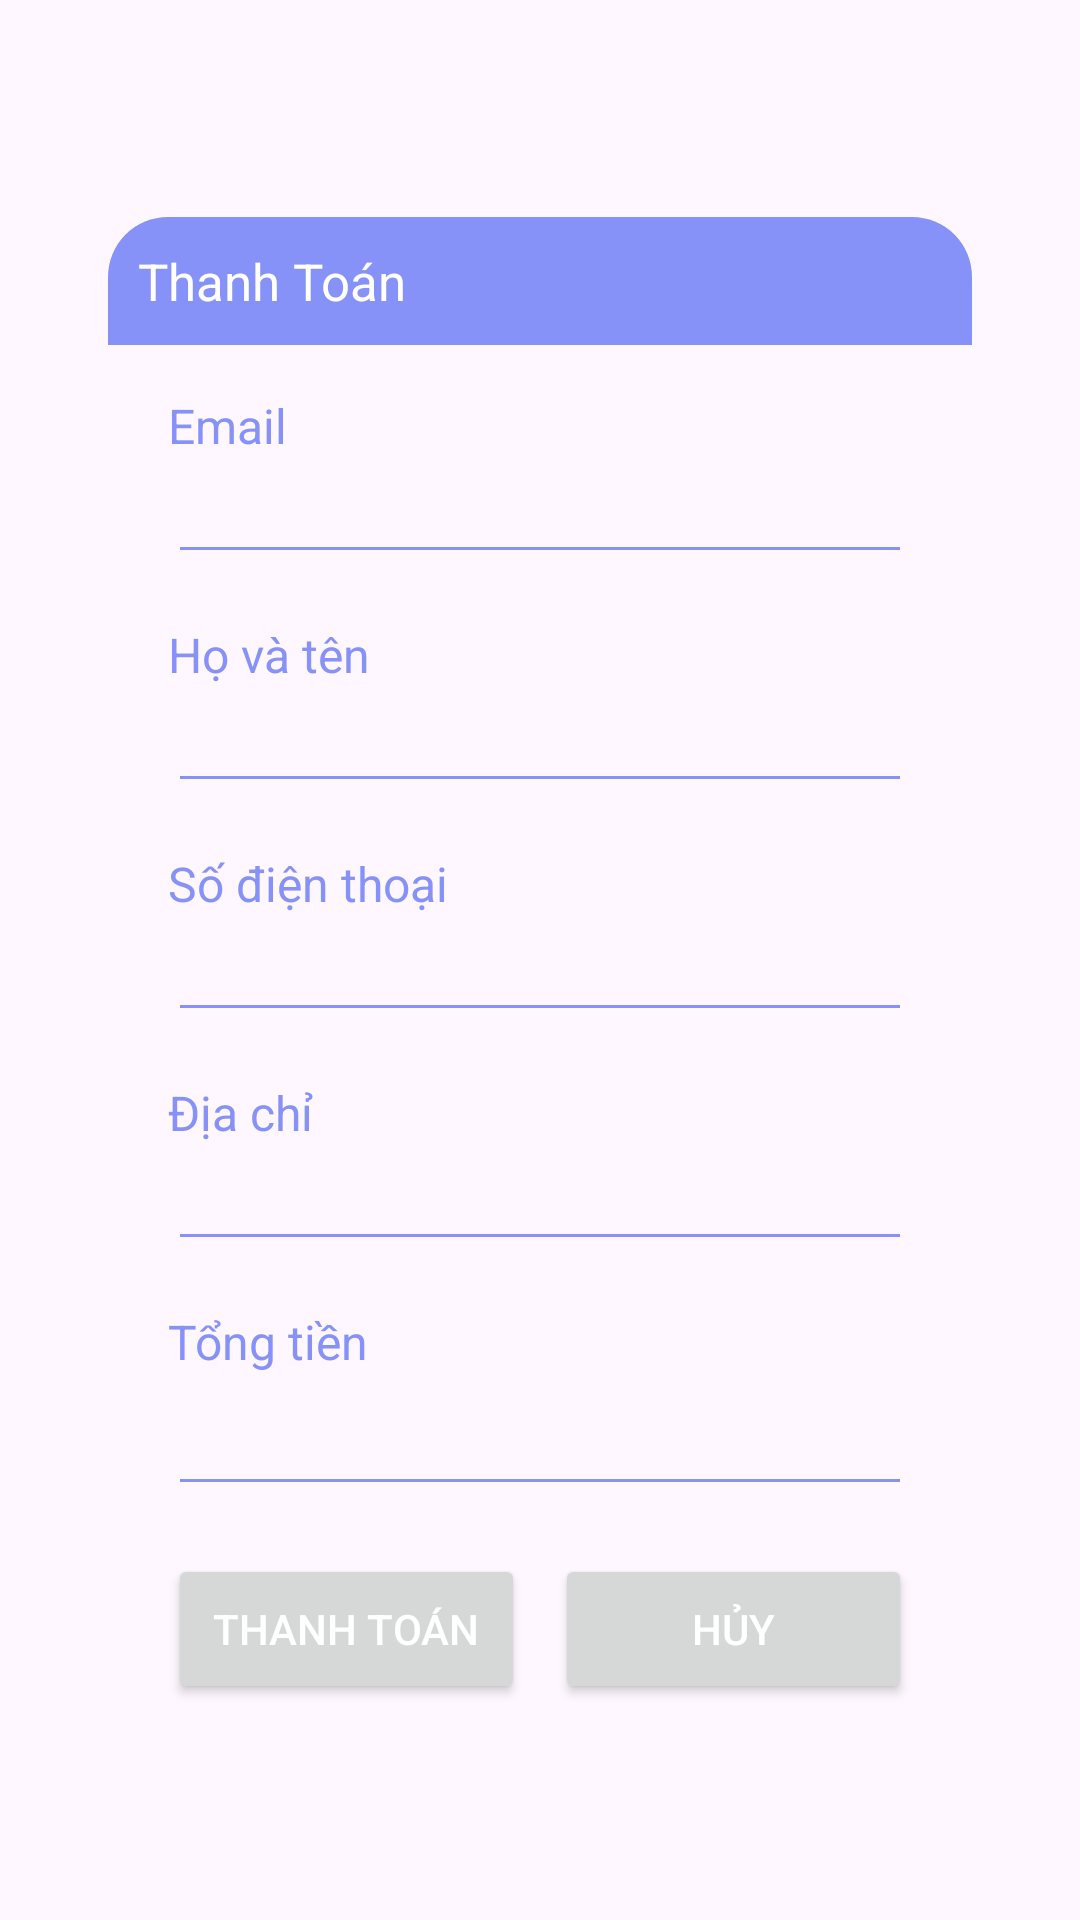

Layout XML and referenced resources for this Android screen:
<!-- AndroidManifest.xml: application theme Theme.OrderFood -->
<!-- res/layout/dialog_thanhtoan.xml -->
<?xml version="1.0" encoding="utf-8"?>
<androidx.constraintlayout.widget.ConstraintLayout
    xmlns:android="http://schemas.android.com/apk/res/android"
    xmlns:app="http://schemas.android.com/apk/res-auto"
    android:layout_width="match_parent"
    android:layout_height="match_parent"
    android:padding="20dp"
    android:id="@+id/dialogForgotPassword">

    <androidx.constraintlayout.widget.ConstraintLayout
        android:layout_width="match_parent"
        android:layout_height="wrap_content"
        android:id="@+id/dialogBox"
        app:layout_constraintTop_toTopOf="parent"
        app:layout_constraintBottom_toBottomOf="parent"
        android:background="@drawable/white_box"
        android:padding="16dp">

        <TextView
            android:layout_width="0dp"
            android:layout_height="wrap_content"
            android:id="@+id/forgot_Title"
            android:text="Thanh Toán"
            android:padding="10dp"
            android:textSize="17sp"
            android:background="@drawable/lavender_round"
            android:textColor="@color/white"
            android:drawableLeft="@drawable/money"
            android:drawablePadding="8dp"
            app:layout_constraintTop_toTopOf="parent"
            app:layout_constraintStart_toStartOf="parent"
            app:layout_constraintEnd_toEndOf="parent"/>

        <TextView
            android:layout_width="0dp"
            android:layout_height="wrap_content"
            android:id="@+id/decs2"
            android:text="Email"
            android:layout_marginStart="20dp"
            android:layout_marginEnd="20dp"
            android:layout_marginTop="16dp"
            android:textSize="16sp"
            android:textColor="@color/lavender"
            app:layout_constraintTop_toBottomOf="@id/forgot_Title"
            app:layout_constraintStart_toStartOf="parent"
            app:layout_constraintEnd_toEndOf="parent"/>

        <EditText
            android:layout_width="0dp"
            android:layout_height="wrap_content"
            android:id="@+id/tt_email"
            android:textColor="@color/lavender"
            android:textSize="16sp"
            android:enabled="false"
            android:layout_marginStart="20dp"
            android:layout_marginEnd="20dp"
            android:maxLines="1"
            android:backgroundTint="@color/lavender"
            app:layout_constraintTop_toBottomOf="@id/decs2"
            app:layout_constraintStart_toStartOf="parent"
            app:layout_constraintEnd_toEndOf="parent"/>

        <TextView
            android:layout_width="0dp"
            android:layout_height="wrap_content"
            android:id="@+id/decsFullName"
            android:text="Họ và tên"
            android:layout_marginStart="20dp"
            android:layout_marginEnd="20dp"
            android:layout_marginTop="16dp"
            android:textSize="16sp"
            android:textColor="@color/lavender"
            app:layout_constraintTop_toBottomOf="@id/tt_email"
            app:layout_constraintStart_toStartOf="parent"
            app:layout_constraintEnd_toEndOf="parent"/>

        <EditText
            android:layout_width="0dp"
            android:layout_height="wrap_content"
            android:id="@+id/tt_fullName"
            android:textColor="@color/lavender"
            android:textSize="16sp"
            android:layout_marginStart="20dp"
            android:layout_marginEnd="20dp"
            android:maxLines="1"
            android:backgroundTint="@color/lavender"
            app:layout_constraintTop_toBottomOf="@id/decsFullName"
            app:layout_constraintStart_toStartOf="parent"
            app:layout_constraintEnd_toEndOf="parent"/>

        <TextView
            android:layout_width="0dp"
            android:layout_height="wrap_content"
            android:id="@+id/decsPhone"
            android:text="Số điện thoại"
            android:layout_marginStart="20dp"
            android:layout_marginEnd="20dp"
            android:layout_marginTop="16dp"
            android:textSize="16sp"
            android:textColor="@color/lavender"
            app:layout_constraintTop_toBottomOf="@id/tt_fullName"
            app:layout_constraintStart_toStartOf="parent"
            app:layout_constraintEnd_toEndOf="parent"/>

        <EditText
            android:layout_width="0dp"
            android:layout_height="wrap_content"
            android:id="@+id/tt_phone"
            android:textColor="@color/lavender"
            android:textSize="16sp"
            android:layout_marginStart="20dp"
            android:layout_marginEnd="20dp"
            android:maxLines="1"
            android:backgroundTint="@color/lavender"
            app:layout_constraintTop_toBottomOf="@id/decsPhone"
            app:layout_constraintStart_toStartOf="parent"
            app:layout_constraintEnd_toEndOf="parent"/>

        <TextView
            android:layout_width="0dp"
            android:layout_height="wrap_content"
            android:id="@+id/decsAddress"
            android:text="Địa chỉ"
            android:layout_marginStart="20dp"
            android:layout_marginEnd="20dp"
            android:layout_marginTop="16dp"
            android:textSize="16sp"
            android:textColor="@color/lavender"
            app:layout_constraintTop_toBottomOf="@id/tt_phone"
            app:layout_constraintStart_toStartOf="parent"
            app:layout_constraintEnd_toEndOf="parent"/>

        <EditText
            android:layout_width="0dp"
            android:layout_height="wrap_content"
            android:id="@+id/tt_address"
            android:textColor="@color/lavender"
            android:textSize="16sp"
            android:layout_marginStart="20dp"
            android:layout_marginEnd="20dp"
            android:maxLines="1"
            android:backgroundTint="@color/lavender"
            app:layout_constraintTop_toBottomOf="@id/decsAddress"
            app:layout_constraintStart_toStartOf="parent"
            app:layout_constraintEnd_toEndOf="parent"/>

        
        <TextView
            android:layout_width="0dp"
            android:layout_height="wrap_content"
            android:id="@+id/decsTotalAmount"
            android:text="Tổng tiền"
            android:layout_marginStart="20dp"
            android:layout_marginEnd="20dp"
            android:layout_marginTop="16dp"
            android:textSize="16sp"
            android:textColor="@color/lavender"
            app:layout_constraintTop_toBottomOf="@id/tt_address"
            app:layout_constraintStart_toStartOf="parent"
            app:layout_constraintEnd_toEndOf="parent"/>

        <EditText
            android:layout_width="0dp"
            android:layout_height="wrap_content"
            android:id="@+id/tt_tongTien"
            android:textColor="@color/red"
            android:textSize="20sp"
            android:enabled="false"
            android:layout_marginStart="20dp"
            android:layout_marginEnd="20dp"
            android:textStyle="bold"
            android:maxLines="1"
            android:backgroundTint="@color/lavender"
            app:layout_constraintTop_toBottomOf="@id/decsTotalAmount"
            app:layout_constraintStart_toStartOf="parent"
            app:layout_constraintEnd_toEndOf="parent"/>

        <Button
            android:layout_width="0dp"
            android:layout_height="50dp"
            android:id="@+id/btn_ttThanhToan"
            android:layout_marginTop="16dp"
            android:layout_marginStart="20dp"
            android:layout_marginEnd="10dp"
            android:text="Thanh Toán"
            android:textColor="@color/white"
            android:textSize="14sp"
            app:layout_constraintStart_toStartOf="parent"
            app:layout_constraintTop_toBottomOf="@id/tt_tongTien"
            app:layout_constraintEnd_toStartOf="@id/btn_ttcancel"/>

        <Button
            android:layout_width="0dp"
            android:layout_height="50dp"
            android:id="@+id/btn_ttcancel"
            android:text="Hủy"
            android:layout_marginTop="16dp"
            android:layout_marginEnd="20dp"
            android:textColor="@color/white"
            android:textSize="14sp"
            app:layout_constraintEnd_toEndOf="parent"
            app:layout_constraintTop_toBottomOf="@id/tt_tongTien"
            app:layout_constraintStart_toEndOf="@id/btn_ttThanhToan"/>

    </androidx.constraintlayout.widget.ConstraintLayout>

</androidx.constraintlayout.widget.ConstraintLayout>
<!-- resources referenced by this layout -->
<resources>
  <color name="lavender">#8692f7</color>
  <color name="red">#B22222</color>
  <color name="white">#FFFFFFFF</color>
  <!-- drawable lavender_round (drawable) -->
  <?xml version="1.0" encoding="utf-8"?>
  <shape xmlns:android="http://schemas.android.com/apk/res/android"
      android:shape="rectangle">
  
      <solid
          android:color="@color/lavender"/>
      <corners
          android:topLeftRadius="20dp"
          android:topRightRadius="20dp"/>
  
  </shape>
  <style name="Theme.OrderFood" parent="Base.Theme.OrderFood" />
  <style name="Base.Theme.OrderFood" parent="Theme.Material3.DayNight.NoActionBar">
          
           <item name="colorPrimary">@color/lavender</item>
          <item name="colorPrimaryVariant">@color/lavender</item>
      </style>
</resources>
